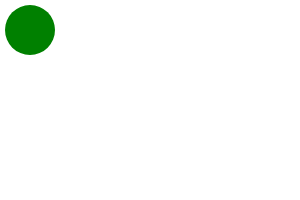
t = 0.00 s
t = 0.20 s: frame unchanged from t = 0.00 s, image omitted
t = 0.40 s: frame unchanged from t = 0.00 s, image omitted
t = 0.60 s: frame unchanged from t = 0.00 s, image omitted
t = 0.80 s: frame unchanged from t = 0.00 s, image omitted
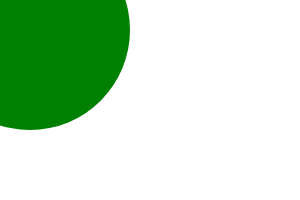
t = 1.00 s

The animated SVG that drew these frames (rendered in a browser with its animation timeline set to each time). Animation: 1 SMIL element (set=1); one cycle of 1.00 s.

<svg version="1.1" width="300" height="200" xmlns="http://www.w3.org/2000/svg">
    <circle cx="30" cy="30" r="25" stroke="none" fill="green">
        <set attributeName="r" to="100" begin="1s" attributeType="XML" />
    </circle>
</svg>
